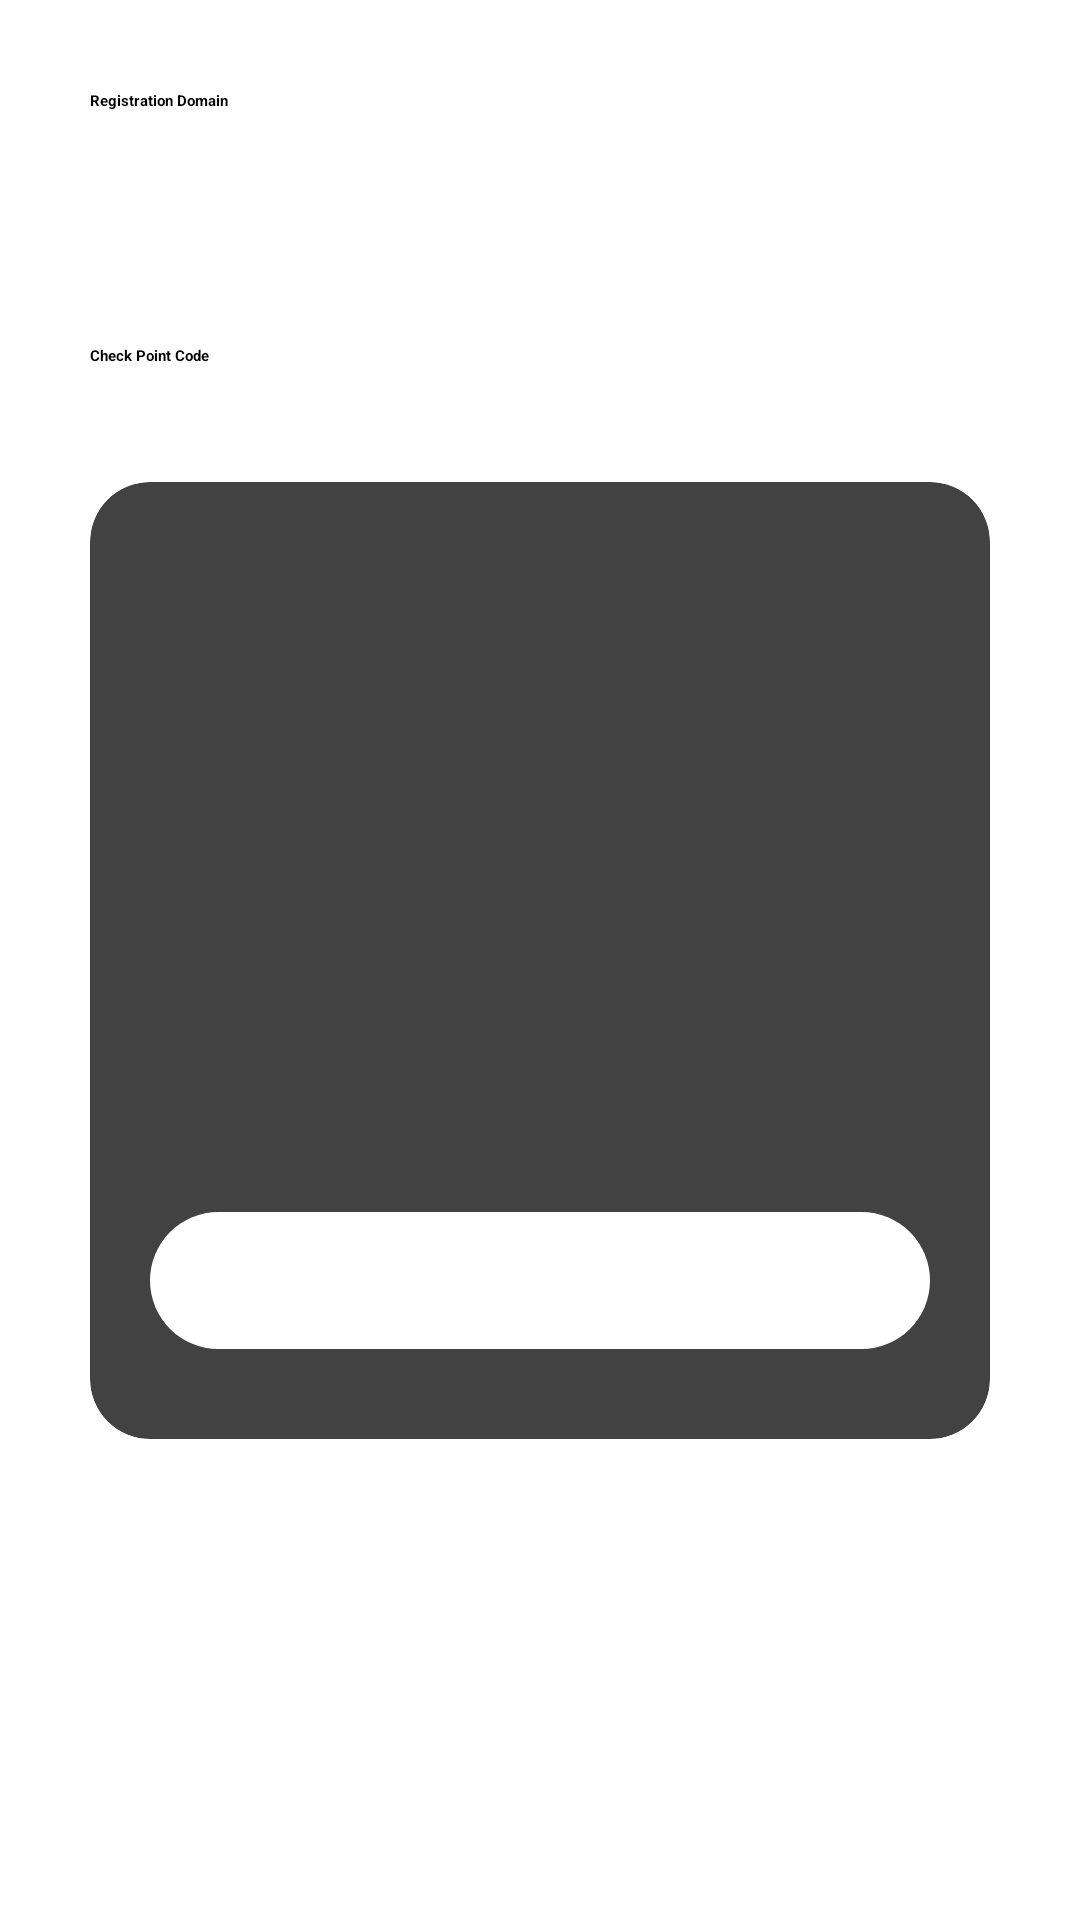

Android layout source for this screen:
<!-- AndroidManifest.xml: application theme Theme.Checkinkiosk -->
<!-- res/layout/activity_setting.xml -->
<?xml version="1.0" encoding="utf-8"?>
<androidx.constraintlayout.widget.ConstraintLayout xmlns:android="http://schemas.android.com/apk/res/android"
    xmlns:app="http://schemas.android.com/apk/res-auto"
    xmlns:tools="http://schemas.android.com/tools"
    android:layout_width="match_parent"
    android:layout_height="match_parent"
    tools:context="com.ml.pa.checkinterminalcustomize.SettingActivity">

    <ScrollView
        android:layout_width="match_parent"
        android:layout_height="match_parent">

        <LinearLayout
            android:layout_width="match_parent"
            android:layout_height="wrap_content"
            android:orientation="vertical"
            android:padding="30dp">

            <TextView
                android:layout_width="match_parent"
                android:layout_height="wrap_content"
                android:text="Registration Domain"
                android:textStyle="bold" />

            <EditText
                android:id="@+id/registration_domain"
                android:layout_width="match_parent"
                android:layout_height="wrap_content"
                android:layout_marginTop="10dp"
                android:minHeight="48dp"
                android:padding="10dp" />


            <TextView
                android:layout_width="match_parent"
                android:layout_height="wrap_content"
                android:layout_marginTop="20dp"
                android:text="Check Point Code"
                android:textStyle="bold" />

            <EditText
                android:id="@+id/checkpoint_code"
                android:layout_width="match_parent"
                android:layout_height="wrap_content"
                android:layout_marginTop="10dp"
                android:minHeight="48dp"
                android:padding="10dp" />

            <TextView
                android:layout_width="match_parent"
                android:layout_height="wrap_content"
                android:layout_marginTop="20dp"
                android:text="Terminal ID"
                android:textStyle="bold" />

            <EditText
                android:id="@+id/terminal_id"
                android:layout_width="match_parent"
                android:layout_height="wrap_content"
                android:layout_marginTop="10dp"
                android:minHeight="48dp"
                android:padding="10dp" />

            <TextView
                android:layout_width="match_parent"
                android:layout_height="wrap_content"
                android:layout_marginTop="20dp"
                android:text="Check In Mode"
                android:textStyle="bold" />

            <LinearLayout
                android:layout_width="match_parent"
                android:layout_height="wrap_content"
                android:layout_marginTop="10dp"
                android:orientation="horizontal">

                <TextView
                    android:layout_width="wrap_content"
                    android:layout_height="wrap_content"
                    android:layout_weight="1"
                    android:text="Check In"
                    android:textSize="20sp"
                    android:textStyle="bold" />

                <Switch
                    android:id="@+id/checkin_mode"
                    android:layout_width="48dp"
                    android:layout_height="48dp"
                    android:checked="true" />
            </LinearLayout>

            <TextView
                android:layout_width="match_parent"
                android:layout_height="wrap_content"
                android:layout_marginTop="20dp"
                android:text="Camera Mode"
                android:textStyle="bold" />

            <LinearLayout
                android:layout_width="match_parent"
                android:layout_height="wrap_content"
                android:layout_marginTop="10dp"
                android:orientation="horizontal">

                <TextView
                    android:layout_width="wrap_content"
                    android:layout_height="wrap_content"
                    android:layout_weight="1"
                    android:text="Front Camera"
                    android:textSize="20sp"
                    android:textStyle="bold" />

                <Switch
                    android:id="@+id/camera_facing"
                    android:layout_width="48dp"
                    android:layout_height="48dp" />
            </LinearLayout>

            <Button
                android:id="@+id/btnSave"
                android:layout_width="match_parent"
                android:layout_height="wrap_content"
                android:layout_marginTop="30dp"
                android:background="@drawable/rounded_button"
                android:padding="10dp"
                android:text="Save"
                android:textColor="@color/white"
                android:textSize="19sp" />
        </LinearLayout>
    </ScrollView>

    <androidx.cardview.widget.CardView
        android:id="@+id/custom_alert_dialog"
        android:layout_width="300dp"
        android:layout_height="wrap_content"
        app:cardCornerRadius="20dp"
        app:cardElevation="5dp"
        app:layout_constraintBottom_toBottomOf="parent"
        app:layout_constraintEnd_toEndOf="parent"
        app:layout_constraintStart_toStartOf="parent"
        app:layout_constraintTop_toTopOf="parent">

        <LinearLayout
            android:layout_width="match_parent"
            android:layout_height="match_parent"
            android:gravity="center_horizontal"
            android:orientation="vertical"
            android:padding="20dp">

            <ImageView
                android:id="@+id/logo_view"
                android:layout_width="100dp"
                android:layout_height="100dp"
                android:layout_marginBottom="30dp"
                android:adjustViewBounds="true"
                android:contentDescription="logo"
                android:cropToPadding="true"
                android:maxHeight="250dp"
                android:minHeight="100dp" />

            <TextView
                android:id="@+id/alert_title"
                android:layout_width="wrap_content"
                android:layout_height="wrap_content"
                android:layout_marginBottom="20dp"
                android:gravity="center"
                android:textColor="@color/black"
                android:textSize="16sp"
                android:textStyle="bold" />

            <TextView
                android:id="@+id/alert_content"
                android:layout_width="wrap_content"
                android:layout_height="wrap_content"
                android:layout_marginBottom="30dp"
                android:gravity="center"
                android:textSize="16sp"
                android:textAlignment="center" />

            <Button
                android:id="@+id/alert_ok"
                android:layout_width="match_parent"
                android:layout_height="wrap_content"
                android:layout_marginBottom="10dp"
                android:background="@drawable/rounded_button"
                android:padding="10dp"
                android:text="OK"
                android:textColor="@color/white"
                android:textSize="19sp" />
        </LinearLayout>
    </androidx.cardview.widget.CardView>
</androidx.constraintlayout.widget.ConstraintLayout>
<!-- resources referenced by this layout -->
<resources>
  <color name="black">#FF000000</color>
  <color name="white">#FFFFFFFF</color>
  <!-- drawable rounded_button (drawable) -->
  <?xml version="1.0" encoding="utf-8"?>
  <shape xmlns:android="http://schemas.android.com/apk/res/android"
      android:shape="rectangle">
      <corners android:radius="30dp" />
      <solid android:color="#fff" />
  </shape>
  <style name="Theme.Checkinkiosk" parent="Theme.MaterialComponents.DayNight.DarkActionBar">
          
          <item name="colorPrimary">@color/purple_200</item>
          <item name="colorPrimaryVariant">@color/purple_700</item>
          <item name="colorOnPrimary">@color/black</item>
          
          <item name="colorSecondary">@color/teal_200</item>
          <item name="colorSecondaryVariant">@color/teal_200</item>
          <item name="colorOnSecondary">@color/black</item>
          
          <item name="android:statusBarColor" tools:targetApi="l">?attr/colorPrimaryVariant</item>
          
      </style>
  <color name="purple_200">#3e5786</color>
  <color name="purple_700">#FF3700B3</color>
  <color name="teal_200">#FF03DAC5</color>
</resources>
